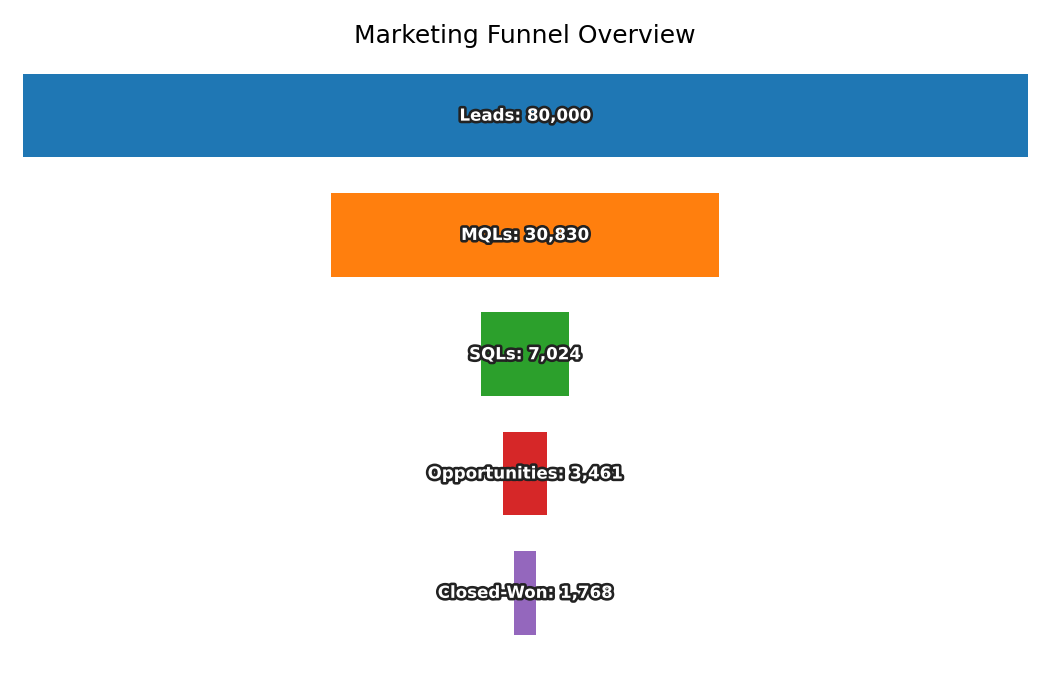

Data behind this chart, as committed beside it:
Stage, Count
Leads, 80000
MQLs, 30830
SQLs, 7024
Opportunities, 3461
Closed-Won, 1768
